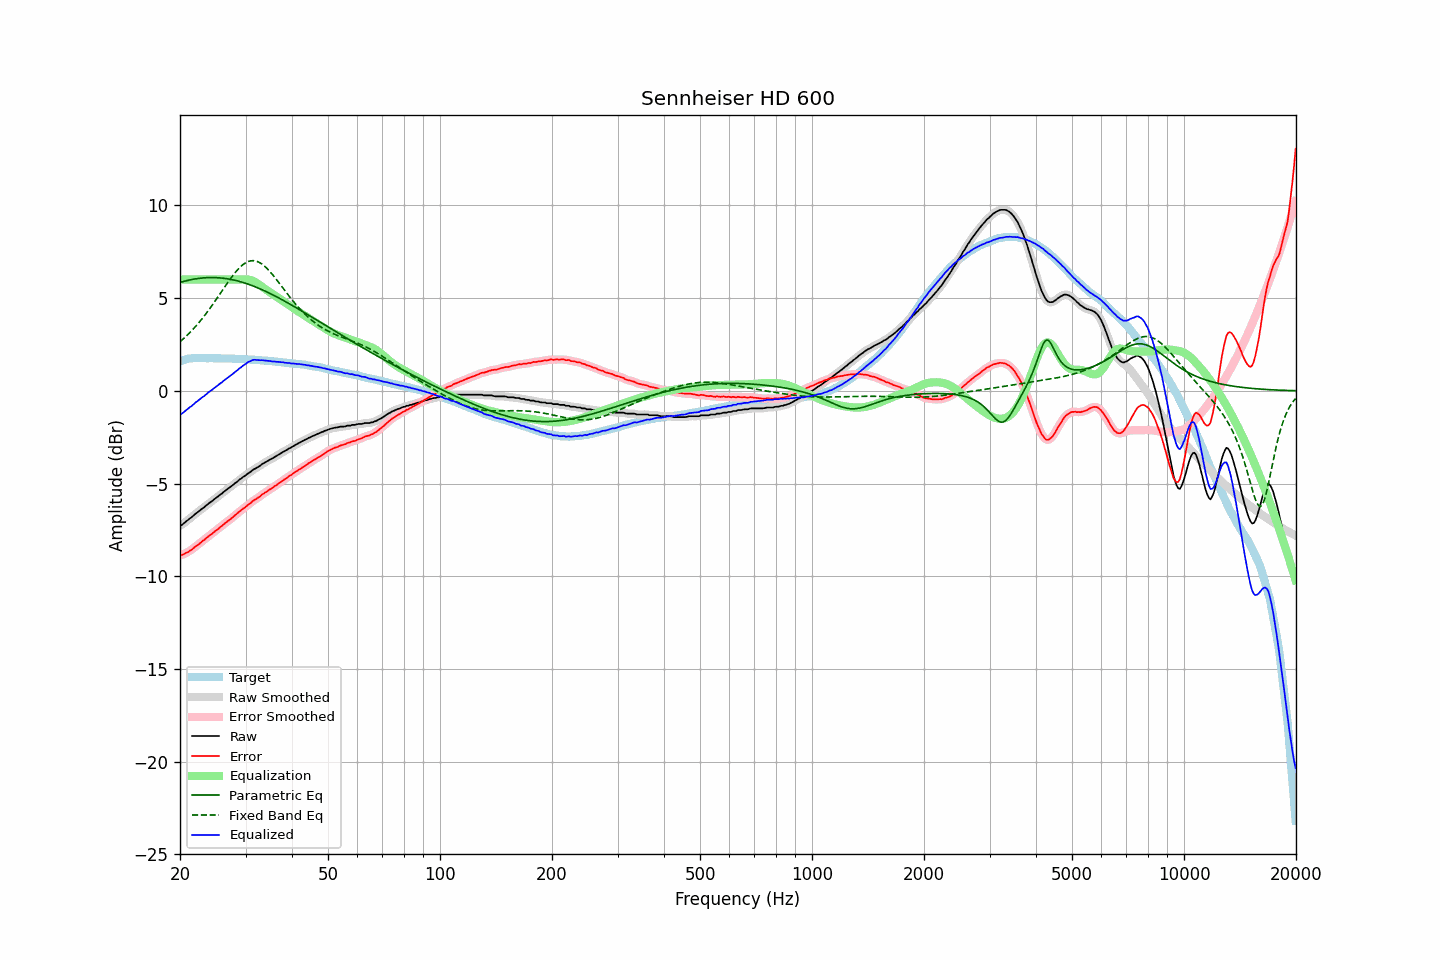

The file beside this chart, header and first rows:
frequency, raw, error, smoothed, error_smoothed, equalization, parametric_eq, fixed_band_eq, equalized_raw, equalized_smoothed, target
20.00, -7.27, -8.86, -7.28, -8.87, 6.00, 5.84, 2.64, -1.27, -1.28, 1.59
20.20, -7.24, -8.86, -7.23, -8.85, 6.00, 5.87, 2.72, -1.24, -1.23, 1.62
20.40, -7.18, -8.83, -7.17, -8.82, 6.00, 5.89, 2.80, -1.18, -1.17, 1.65
20.61, -7.10, -8.77, -7.11, -8.78, 6.00, 5.92, 2.88, -1.10, -1.11, 1.67
20.81, -7.03, -8.73, -7.03, -8.73, 6.00, 5.94, 2.96, -1.03, -1.03, 1.70
21.02, -6.97, -8.70, -6.96, -8.69, 6.00, 5.96, 3.04, -0.97, -0.96, 1.73
21.23, -6.89, -8.63, -6.90, -8.64, 6.00, 5.98, 3.13, -0.89, -0.90, 1.74
21.44, -6.84, -8.59, -6.83, -8.58, 6.00, 6.00, 3.22, -0.84, -0.83, 1.75
21.66, -6.76, -8.52, -6.75, -8.51, 6.00, 6.01, 3.31, -0.76, -0.75, 1.76
21.87, -6.68, -8.44, -6.68, -8.45, 6.00, 6.03, 3.40, -0.68, -0.68, 1.76
22.09, -6.61, -8.38, -6.61, -8.38, 6.00, 6.04, 3.50, -0.61, -0.61, 1.77
22.31, -6.55, -8.32, -6.54, -8.32, 6.00, 6.06, 3.60, -0.55, -0.54, 1.77
22.54, -6.48, -8.25, -6.48, -8.25, 6.00, 6.07, 3.70, -0.48, -0.48, 1.77
22.76, -6.42, -8.19, -6.41, -8.18, 6.00, 6.08, 3.81, -0.42, -0.41, 1.77
22.99, -6.34, -8.10, -6.35, -8.11, 6.00, 6.09, 3.92, -0.34, -0.35, 1.76
23.22, -6.29, -8.05, -6.28, -8.04, 6.00, 6.09, 4.03, -0.29, -0.28, 1.76
23.45, -6.21, -7.97, -6.21, -7.97, 6.00, 6.10, 4.14, -0.21, -0.21, 1.76
23.69, -6.14, -7.90, -6.14, -7.90, 6.00, 6.10, 4.25, -0.14, -0.14, 1.76
23.92, -6.08, -7.84, -6.07, -7.83, 6.00, 6.11, 4.37, -0.08, -0.07, 1.76
24.16, -6.00, -7.77, -6.01, -7.77, 6.00, 6.11, 4.49, 0.00, -0.01, 1.77
24.40, -5.95, -7.71, -5.94, -7.70, 6.00, 6.11, 4.61, 0.05, 0.06, 1.77
24.65, -5.87, -7.63, -5.87, -7.63, 6.00, 6.11, 4.74, 0.13, 0.13, 1.76
24.89, -5.81, -7.56, -5.81, -7.57, 6.00, 6.11, 4.86, 0.19, 0.19, 1.76
25.14, -5.75, -7.50, -5.74, -7.50, 6.00, 6.10, 4.99, 0.25, 0.26, 1.76
25.39, -5.68, -7.43, -5.68, -7.43, 6.00, 6.10, 5.11, 0.32, 0.32, 1.76
25.65, -5.60, -7.35, -5.61, -7.36, 6.00, 6.09, 5.24, 0.40, 0.39, 1.76
25.91, -5.55, -7.29, -5.54, -7.29, 6.00, 6.08, 5.37, 0.45, 0.46, 1.74
26.16, -5.47, -7.21, -5.47, -7.21, 6.00, 6.07, 5.50, 0.53, 0.53, 1.74
26.43, -5.40, -7.14, -5.40, -7.15, 6.00, 6.06, 5.63, 0.60, 0.60, 1.74
26.69, -5.34, -7.08, -5.33, -7.08, 6.00, 6.05, 5.75, 0.66, 0.67, 1.74
26.96, -5.27, -7.01, -5.27, -7.01, 6.00, 6.03, 5.88, 0.73, 0.73, 1.74
27.23, -5.21, -6.95, -5.21, -6.95, 6.00, 6.02, 6.00, 0.79, 0.79, 1.74
27.50, -5.14, -6.88, -5.14, -6.88, 6.00, 6.00, 6.12, 0.86, 0.86, 1.74
27.77, -5.08, -6.81, -5.07, -6.80, 6.00, 5.98, 6.23, 0.92, 0.93, 1.73
28.05, -5.00, -6.73, -5.00, -6.73, 6.00, 5.97, 6.34, 1.00, 1.00, 1.73
28.33, -4.94, -6.66, -4.93, -6.65, 6.00, 5.94, 6.45, 1.06, 1.07, 1.72
28.62, -4.87, -6.59, -4.87, -6.58, 6.00, 5.92, 6.55, 1.13, 1.13, 1.72
28.90, -4.79, -6.50, -4.80, -6.51, 6.00, 5.90, 6.64, 1.21, 1.20, 1.72
29.19, -4.74, -6.44, -4.73, -6.44, 6.00, 5.88, 6.72, 1.26, 1.27, 1.71
29.48, -4.66, -6.37, -4.67, -6.38, 6.01, 5.85, 6.80, 1.35, 1.34, 1.71
29.78, -4.61, -6.31, -4.61, -6.31, 6.01, 5.82, 6.86, 1.40, 1.40, 1.70
30.08, -4.55, -6.25, -4.54, -6.24, 6.01, 5.79, 6.91, 1.46, 1.47, 1.70
30.38, -4.48, -6.17, -4.49, -6.18, 6.01, 5.77, 6.96, 1.53, 1.52, 1.69
30.68, -4.42, -6.11, -4.42, -6.11, 5.99, 5.74, 6.99, 1.58, 1.57, 1.69
30.99, -4.37, -6.05, -4.36, -6.04, 5.97, 5.70, 7.01, 1.60, 1.62, 1.68
31.30, -4.29, -5.97, -4.29, -5.97, 5.94, 5.67, 7.02, 1.65, 1.65, 1.68
31.61, -4.23, -5.90, -4.24, -5.91, 5.91, 5.64, 7.02, 1.68, 1.67, 1.68
31.93, -4.19, -5.85, -4.18, -5.85, 5.86, 5.60, 7.00, 1.67, 1.67, 1.67
32.24, -4.14, -5.79, -4.14, -5.80, 5.80, 5.57, 6.98, 1.67, 1.66, 1.65
32.57, -4.09, -5.74, -4.08, -5.74, 5.74, 5.53, 6.94, 1.65, 1.66, 1.65
32.89, -4.03, -5.68, -4.02, -5.67, 5.68, 5.49, 6.89, 1.65, 1.65, 1.65
33.22, -3.96, -5.60, -3.96, -5.61, 5.61, 5.46, 6.84, 1.65, 1.65, 1.64
33.55, -3.91, -5.55, -3.91, -5.54, 5.55, 5.42, 6.77, 1.64, 1.64, 1.64
33.89, -3.86, -5.48, -3.86, -5.49, 5.49, 5.38, 6.69, 1.63, 1.63, 1.63
34.23, -3.81, -5.43, -3.81, -5.43, 5.43, 5.34, 6.61, 1.62, 1.62, 1.62
34.57, -3.76, -5.37, -3.76, -5.37, 5.37, 5.29, 6.52, 1.61, 1.61, 1.61
34.92, -3.71, -5.31, -3.71, -5.32, 5.31, 5.25, 6.43, 1.61, 1.60, 1.60
35.27, -3.67, -5.27, -3.66, -5.26, 5.26, 5.21, 6.33, 1.59, 1.59, 1.60
35.62, -3.62, -5.21, -3.62, -5.20, 5.20, 5.16, 6.22, 1.58, 1.58, 1.59
35.97, -3.56, -5.13, -3.56, -5.14, 5.14, 5.12, 6.11, 1.58, 1.58, 1.58
... 635 more rows
